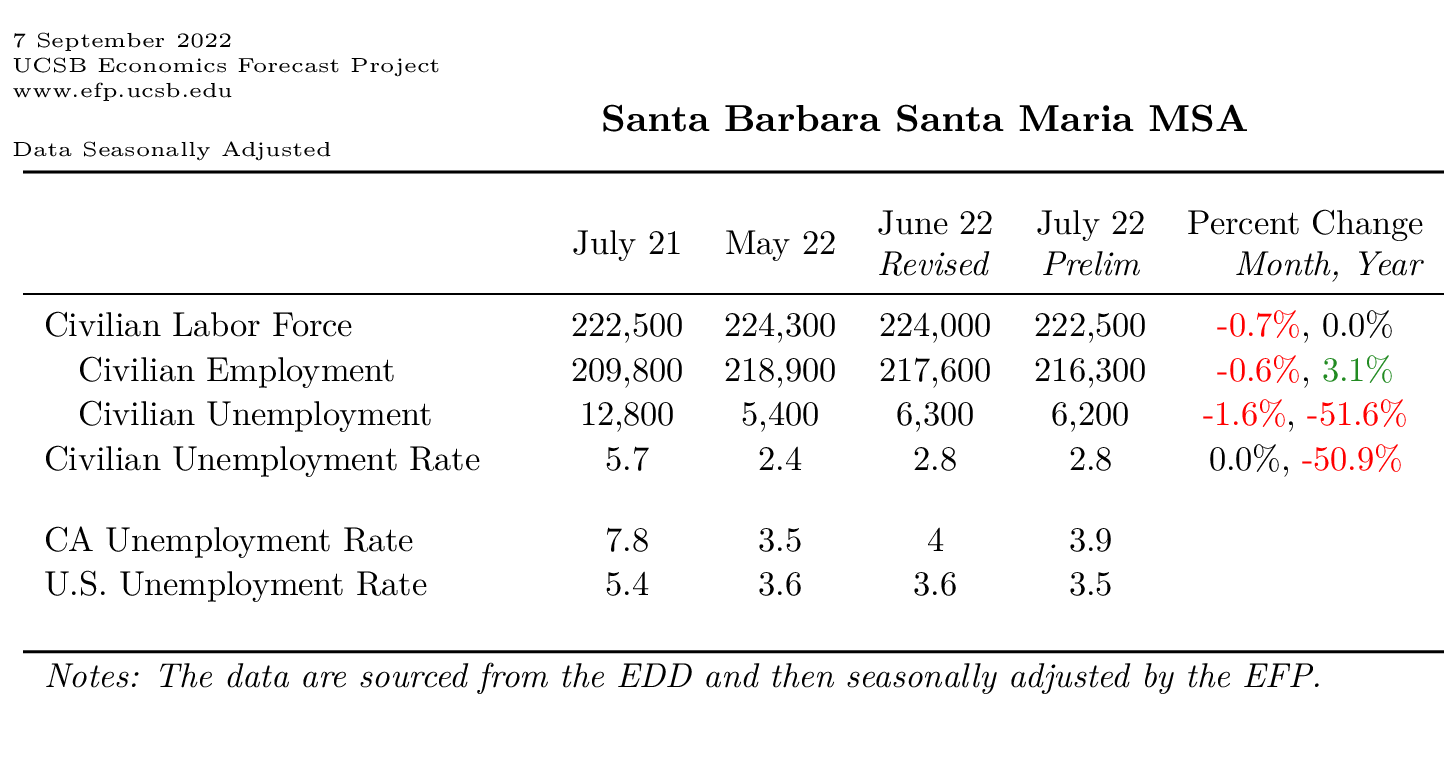

The file beside this chart, header and first rows:
, V1, V2, V3, V4, V5, V6, V7, V8
lf_table, 222500, 224300, 224000, 222500, 219713, 222421, 221335, 219586
empl_table, 209800, 218900, 217600, 216300, 207967, 217080, 216503, 214302
unemp_table, 12800, 5400, 6300, 6200, 12118, 5847, 5868, 5867
uerate_SB_table, 0.057, 0.024, 0.028, 0.028, 0.055, 0.026, 0.026, 0.027
uerate_CA_table, 0.078, 0.035, 0.04, 0.039, 0.068, 0.035, 0.035, 0.034
uerate_US_table, 0.053, 0.038, 0.038, 0.038, 0.052, 0.036, 0.035, 0.037
